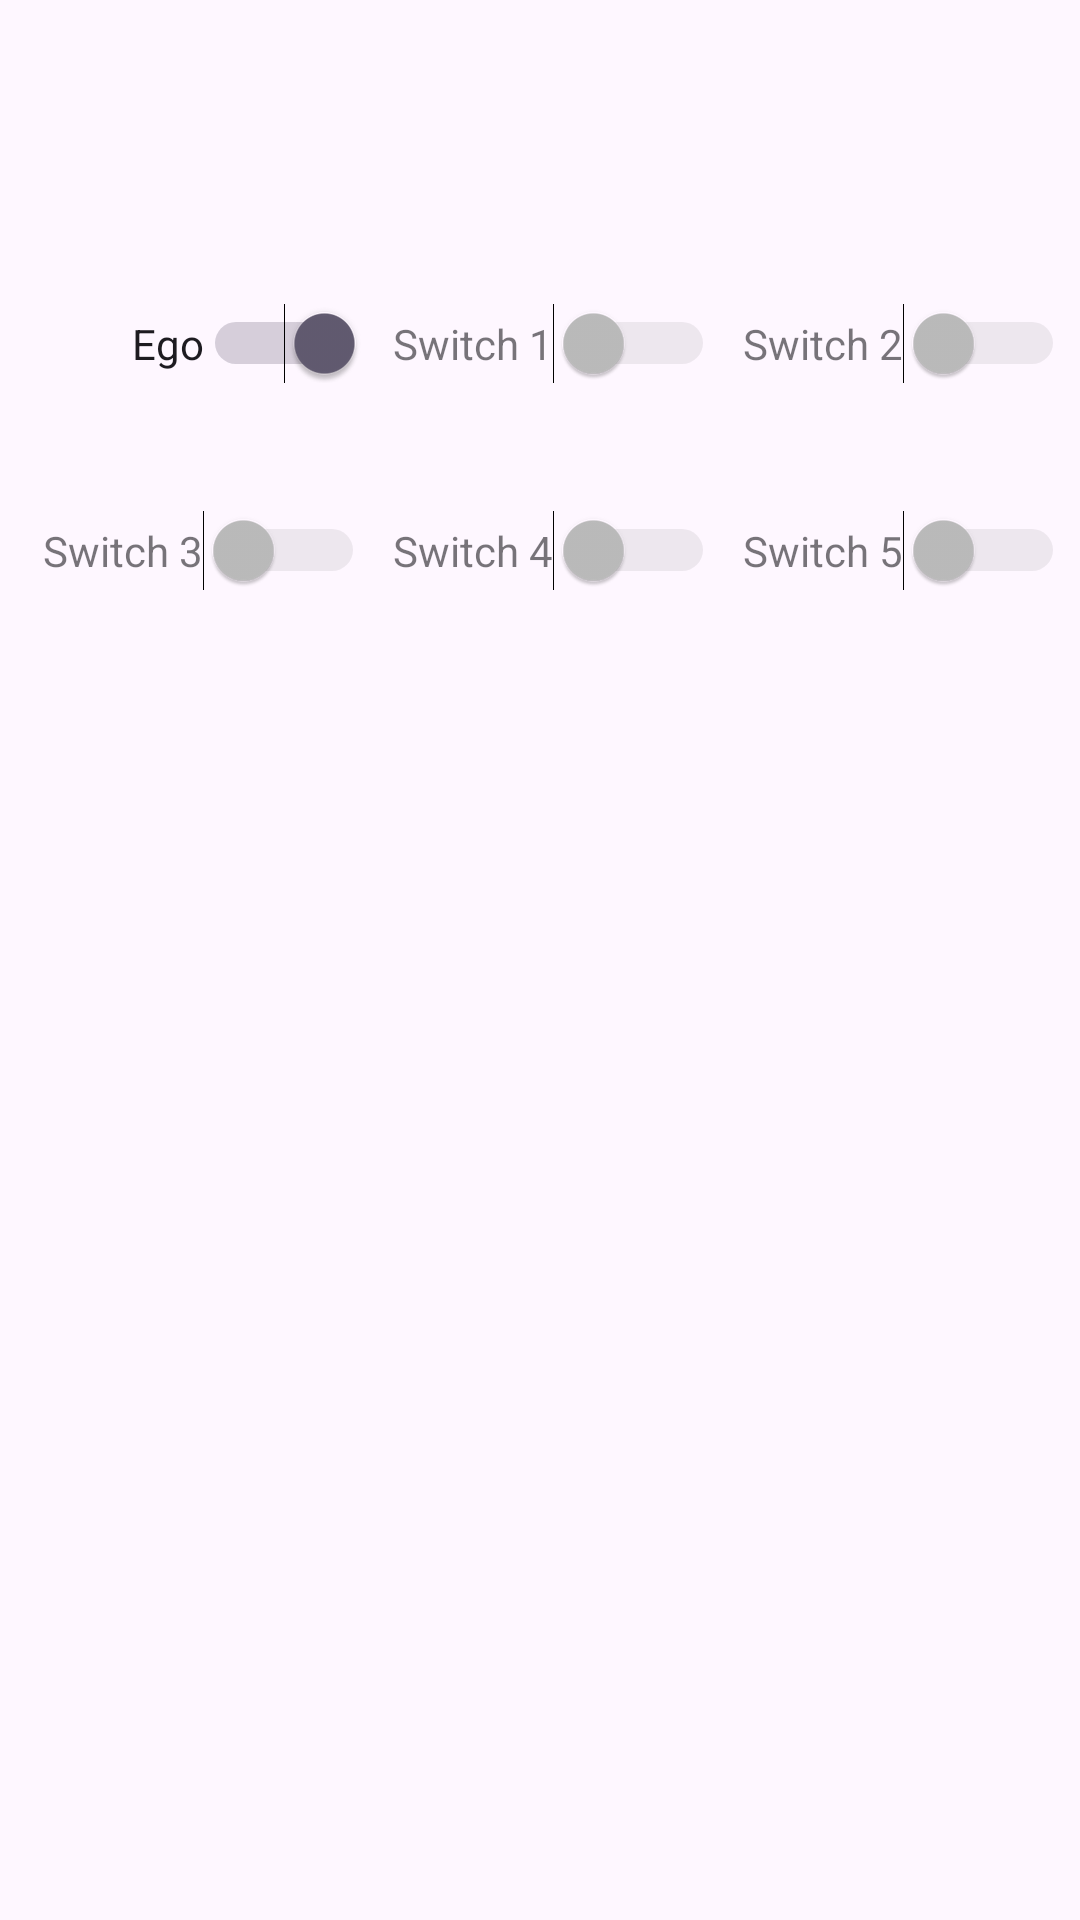

Produce the Android XML layout that renders to this screen, including the resource entries it uses.
<!-- AndroidManifest.xml: application theme Theme.NoEgoKekod -->
<!-- res/layout/fragment_first.xml -->
<?xml version="1.0" encoding="utf-8"?>
<LinearLayout xmlns:android="http://schemas.android.com/apk/res/android"
    xmlns:tools="http://schemas.android.com/tools"
    android:layout_width="match_parent"
    android:layout_height="match_parent"
    android:orientation="vertical"
    android:paddingTop="64dp"
    tools:context=".FirstFragment" >

    <LinearLayout
        android:layout_width="match_parent"
        android:layout_height="wrap_content"
        android:orientation="horizontal"
        android:layout_marginTop="32dp"
        android:padding="5dp"
        android:layout_gravity="center"
        android:gravity="center|left"
        >
        <Switch
            android:id="@+id/switchEgo"
            android:layout_width="match_parent"
            android:layout_height="wrap_content"
            android:text="Ego"
            android:checked="true"
            android:layout_weight="3"
            android:textAlignment="textEnd"

            />

        <Switch
            android:id="@+id/switch1"
            android:layout_width="match_parent"
            android:layout_height="wrap_content"
            android:text="Switch 1"
            android:enabled="false"
            android:layout_weight="3"
            android:textAlignment="textEnd"/>

        <Switch
            android:id="@+id/switch2"
            android:layout_width="match_parent"
            android:layout_height="wrap_content"
            android:text="Switch 2"
            android:enabled="false"
            android:layout_weight="3"
            android:textAlignment="textEnd"/>
    </LinearLayout>
    <LinearLayout
        android:layout_width="match_parent"
        android:layout_height="wrap_content"
        android:orientation="horizontal"
        android:layout_marginTop="32dp"
        android:padding="5dp"

        >
        <Switch
            android:id="@+id/switch3"
            android:layout_width="wrap_content"
            android:layout_height="wrap_content"
            android:text="Switch 3"
            android:enabled="false"
            android:layout_weight="3"
            android:textAlignment="textEnd"

            />
        <Switch
            android:id="@+id/switch4"
            android:layout_width="wrap_content"
            android:layout_height="wrap_content"
            android:text="Switch 4"
            android:enabled="false"
            android:layout_weight="3"
            android:textAlignment="textEnd"
            />

        <Switch
            android:id="@+id/switch5"
            android:layout_width="wrap_content"
            android:layout_height="wrap_content"
            android:text="Switch 5"
            android:enabled="false"
            android:layout_weight="3"
            android:textAlignment="textEnd"
            />
    </LinearLayout>


</LinearLayout>
<!-- resources referenced by this layout -->
<resources>
  <style name="Theme.NoEgoKekod" parent="Base.Theme.NoEgoKekod" />
  <style name="Base.Theme.NoEgoKekod" parent="Theme.Material3.DayNight.NoActionBar">
          
          
      </style>
</resources>
